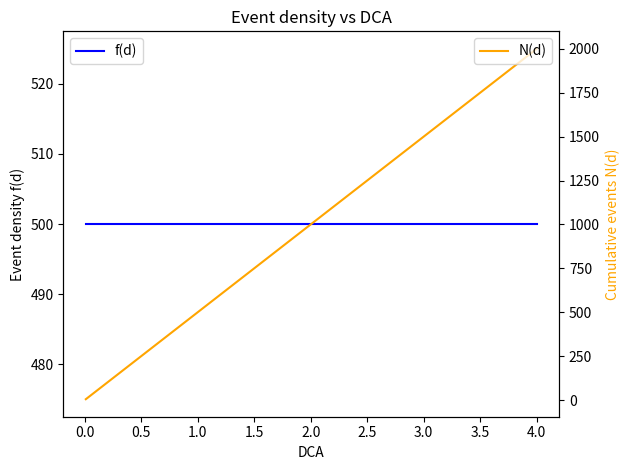
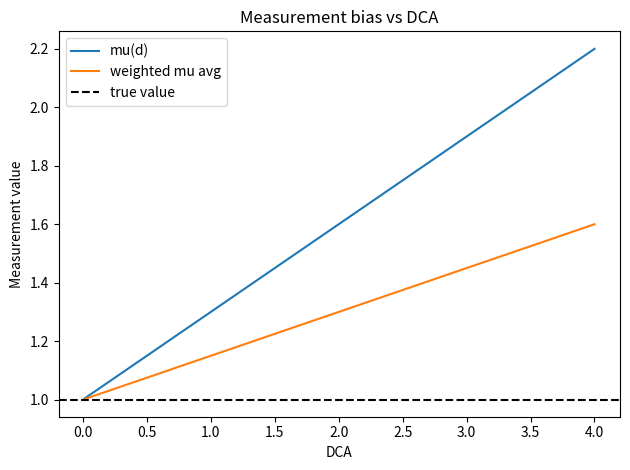
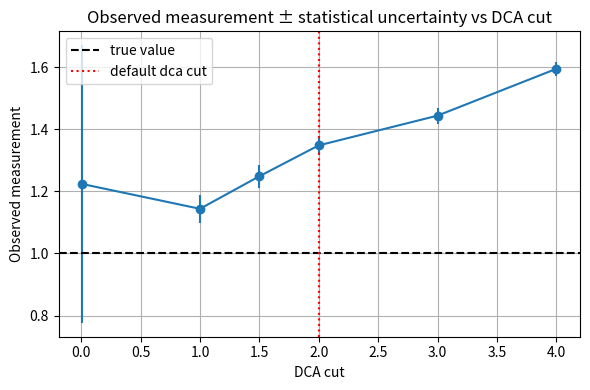
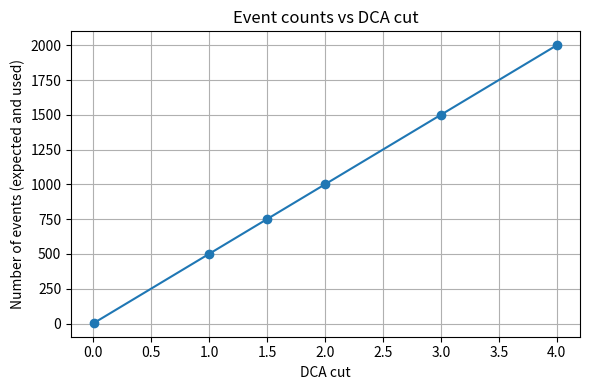

Here is the Python script that generated these plots, in order:
#!/usr/bin/env python3
# -*- coding: utf-8 -*-
"""
Created on August 27 13:49 2025
Created in PyCharm
Created as QGP_Scripts/lyons_dca_toy

@author: Dylan Neff, dn277127
"""

import numpy as np
import pandas as pd
import matplotlib.pyplot as plt
from scipy.integrate import quad
from math import sqrt


def main():
    # --- Simulation parameters (you can change these) ---
    np.random.seed(42)  # reproducible
    true_value = 1.0  # the "true" underlying value the measurement approaches
    beta = 0.3  # bias coefficient (measurement = true_value + beta * dca)
    k = 3.0  # controls how fast number of events rises with dca (saturation)
    n_per_dca = 500  # maximum number of events at large dca cut
    sigma_per_event = 1.0  # per-event spread (will give stat uncertainty ~ sigma/sqrt(N))

    # DCA cuts to simulate (6 values, including a small one near 0)
    # dca_cuts = np.array([0.01, 0.03, 0.07, 0.15, 0.35, 0.8])
    dca_cuts = np.array([0.01, 1.0, 1.5, 2.0, 3.0, 4.0])

    # choose a default dca cut to highlight (user asked for default + list)
    default_dca = 2.0

    # Helper functions
    def mu_of_dca(dca):
        # measurement bias increases with dca (simple linear bias here)
        return true_value + beta * dca

    def f_dca(d):
        # event density (PDF)
        # return n_per_dca * k * np.exp(-k * d)
        return n_per_dca + (d * 0)  # flat distribution for simplicity

    def n_of_dca(dca_cut):
        # cumulative number of events up to dca_cut, integrate f_dca from 0 to dca_cut
        num, _ = quad(lambda d: f_dca(d), 0, dca_cut)
        return num

    def weighted_mu_avg(dca_cut):
        # numerator = ∫ mu(d) f(d) dd
        num, _ = quad(lambda d: mu_of_dca(d) * f_dca(d), 0, dca_cut)
        # denominator = ∫ f(d) dd = N_expected
        den = n_of_dca(dca_cut)
        return num / den

    dca_plt = np.linspace(np.min(dca_cuts), np.max(dca_cuts), 100)
    # n_dca_plt = np.vectorize(n_of_dca)(dca_plt)
    # f_dca_plt = np.vectorize(weighted_mu_avg)(dca_plt)
    n_dca_plt = np.array([n_of_dca(d) for d in dca_plt])
    f_dca_plt = np.array([f_dca(d) for d in dca_plt])
    fig_stats, ax_stats = plt.subplots()
    ax_cum = ax_stats.twinx()
    ax_stats.plot(dca_plt, f_dca_plt, color='blue', label='f(d)')
    ax_cum.plot(dca_plt, n_dca_plt, color='orange', label='N(d)')
    ax_cum.set_ylabel('Cumulative events N(d)', color='orange')
    ax_stats.set_xlabel('DCA')
    ax_stats.set_ylabel('Event density f(d)')
    ax_stats.set_title('Event density vs DCA')
    ax_stats.legend(loc='upper left')
    ax_cum.legend(loc='upper right')
    fig_stats.tight_layout()

    fig_mu, ax_mu = plt.subplots()
    mu_plt = np.array([mu_of_dca(d) for d in dca_plt])
    wmu_plt = np.array([weighted_mu_avg(d) for d in dca_plt])
    ax_mu.plot(dca_plt, mu_plt, label='mu(d)')
    ax_mu.plot(dca_plt, wmu_plt, label='weighted mu avg')
    ax_mu.set_xlabel('DCA')
    ax_mu.set_ylabel('Measurement value')
    ax_mu.set_title('Measurement bias vs DCA')
    ax_mu.axhline(true_value, color='black', linestyle='--', label='true value')
    ax_mu.legend()
    fig_mu.tight_layout()

    rows = []
    for d in dca_cuts:
        n = n_of_dca(d)
        mu_avg = weighted_mu_avg(d)
        stat_uncertainty = sigma_per_event / sqrt(n)
        observed = np.random.normal(loc=mu_avg, scale=stat_uncertainty)
        rows.append({
            "dca_cut": d,
            "n": n,
            "mu_true": mu_avg,  # now the integrated weighted mean
            "observed": observed,
            "stat_uncertainty": stat_uncertainty
        })

    #
    # # Simulate measurement for each cut
    # rows = []
    # for d in dca_cuts:
    #     N_expected = N_of_dca(d)
    #     # ensure at least 1 event
    #     N = max(1, int(round(N_expected)))
    #     mu = mu_of_dca(d)
    #     stat_uncertainty = sigma_per_event / sqrt(N)  # sigma / sqrt(N)
    #     observed = np.random.normal(loc=mu, scale=stat_uncertainty)
    #     rows.append({
    #         "dca_cut": d,
    #         "N_expected": N_expected,
    #         "N_used": N,
    #         "mu_true": mu,
    #         "observed": observed,
    #         "stat_uncertainty": stat_uncertainty
    #     })

    # Also compute the "default" measurement (sampled again at default_dca for demonstration)
    n_def = n_of_dca(default_dca)
    mu_def = weighted_mu_avg(default_dca)
    stat_unc_def = sigma_per_event / sqrt(n_def)
    obs_def = np.random.normal(loc=mu_def, scale=stat_unc_def)

    df = pd.DataFrame(rows)

    # Display table to user with nicely formatted numbers
    df_display = df.copy()
    df_display["dca_cut"] = df_display["dca_cut"].map(lambda x: f"{x:.3f}")
    df_display["n"] = df_display["n"].astype(int)
    df_display["mu_true"] = df_display["mu_true"].map(lambda x: f"{x:.4f}")
    df_display["observed"] = df_display["observed"].map(lambda x: f"{x:.4f}")
    df_display["stat_uncertainty"] = df_display["stat_uncertainty"].map(lambda x: f"{x:.5f}")

    # Plot 1: observed measurement with stat error bars vs dca_cut
    plt.figure(figsize=(6, 4))
    d = df["dca_cut"].values
    obs = df["observed"].values
    err = df["stat_uncertainty"].values
    plt.errorbar(d, obs, yerr=err, marker='o', linestyle='-')
    plt.axhline(true_value, color='black', linestyle='--', label='true value')
    plt.axvline(default_dca, color='red', linestyle=':', label='default dca cut')
    plt.legend()
    plt.xlabel("DCA cut")
    plt.ylabel("Observed measurement")
    plt.title("Observed measurement ± statistical uncertainty vs DCA cut")
    plt.grid(True)
    plt.tight_layout()

    # Plot 2: N_expected and N_used vs dca_cut
    plt.figure(figsize=(6, 4))
    plt.plot(d, df["n"].values, marker='o', linestyle='-')
    plt.xlabel("DCA cut")
    plt.ylabel("Number of events (expected and used)")
    plt.title("Event counts vs DCA cut")
    plt.grid(True)
    plt.tight_layout()
    plt.show()

    # Print default measurement
    print(
        f"Default dca = {default_dca:.3f} -> N_used = {n_def}, mu_true = {mu_def:.4f}, observed = {obs_def:.4f}, stat_unc = {stat_unc_def:.5f}")

    # Save CSV for later use
    # csv_path = "/mnt/data/simulated_dca_measurements.csv"
    # df.to_csv(csv_path, index=False)
    # print(f"\nSaved full numeric results to: {csv_path}")

    print('donzo')


if __name__ == '__main__':
    main()
